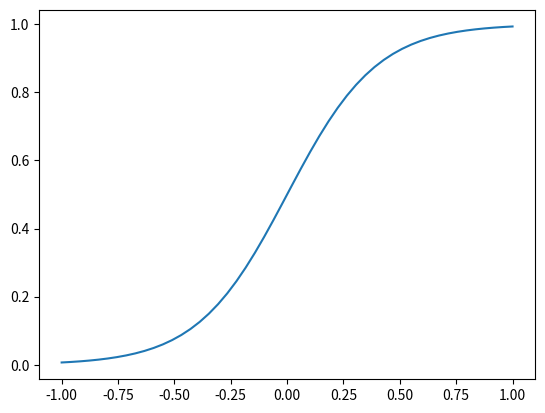

Reproduce this figure in Python.
import matplotlib.pyplot as plt
import numpy as np
x = np.linspace(-1, 1, 50)
y = 1.0/(1.0+np.exp(-5*x))
plt.figure()
plt.plot(x, y)
plt.show()